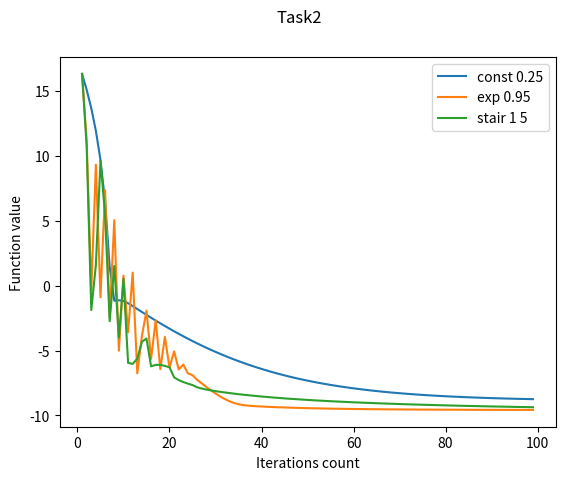

Write Python code to recreate this figure.
import matplotlib.pyplot as plt
import numpy as np


def f(xs):
    return 5 * np.log(1 + xs[0] ** 2) + 10 * np.sin(xs[1] / 10)


def grad(xs):
    return np.array([10 * xs[0] / (1 + xs[0] ** 2), np.cos(xs[1] / 10)])


def gradient_descent(step_func):
    epoch = 100
    point = np.array([-5, 0])
    points = []

    for i in range(1, epoch):
        next_point = point - step_func(i) * np.array(grad(point))
        points.append([i, f(point)])
        point = next_point
    return points


plots = []
plt.xlabel("Iterations count")
plt.ylabel("Function value")

for learning_rate, label in [
    [(lambda iter: 0.25), "const 0.25"],
    [(lambda iter: 0.95 ** iter), "exp 0.95"],
    [(lambda iter: 1 / (1 + iter // 5)), "stair 1 5"]
]:
    points = gradient_descent(learning_rate)
    points = np.array(points).T
    plots.append(plt.plot(points[0], points[1], label=label)[0])

plt.suptitle('Task2')
plt.legend(handles=plots)
plt.savefig('task2.png')
